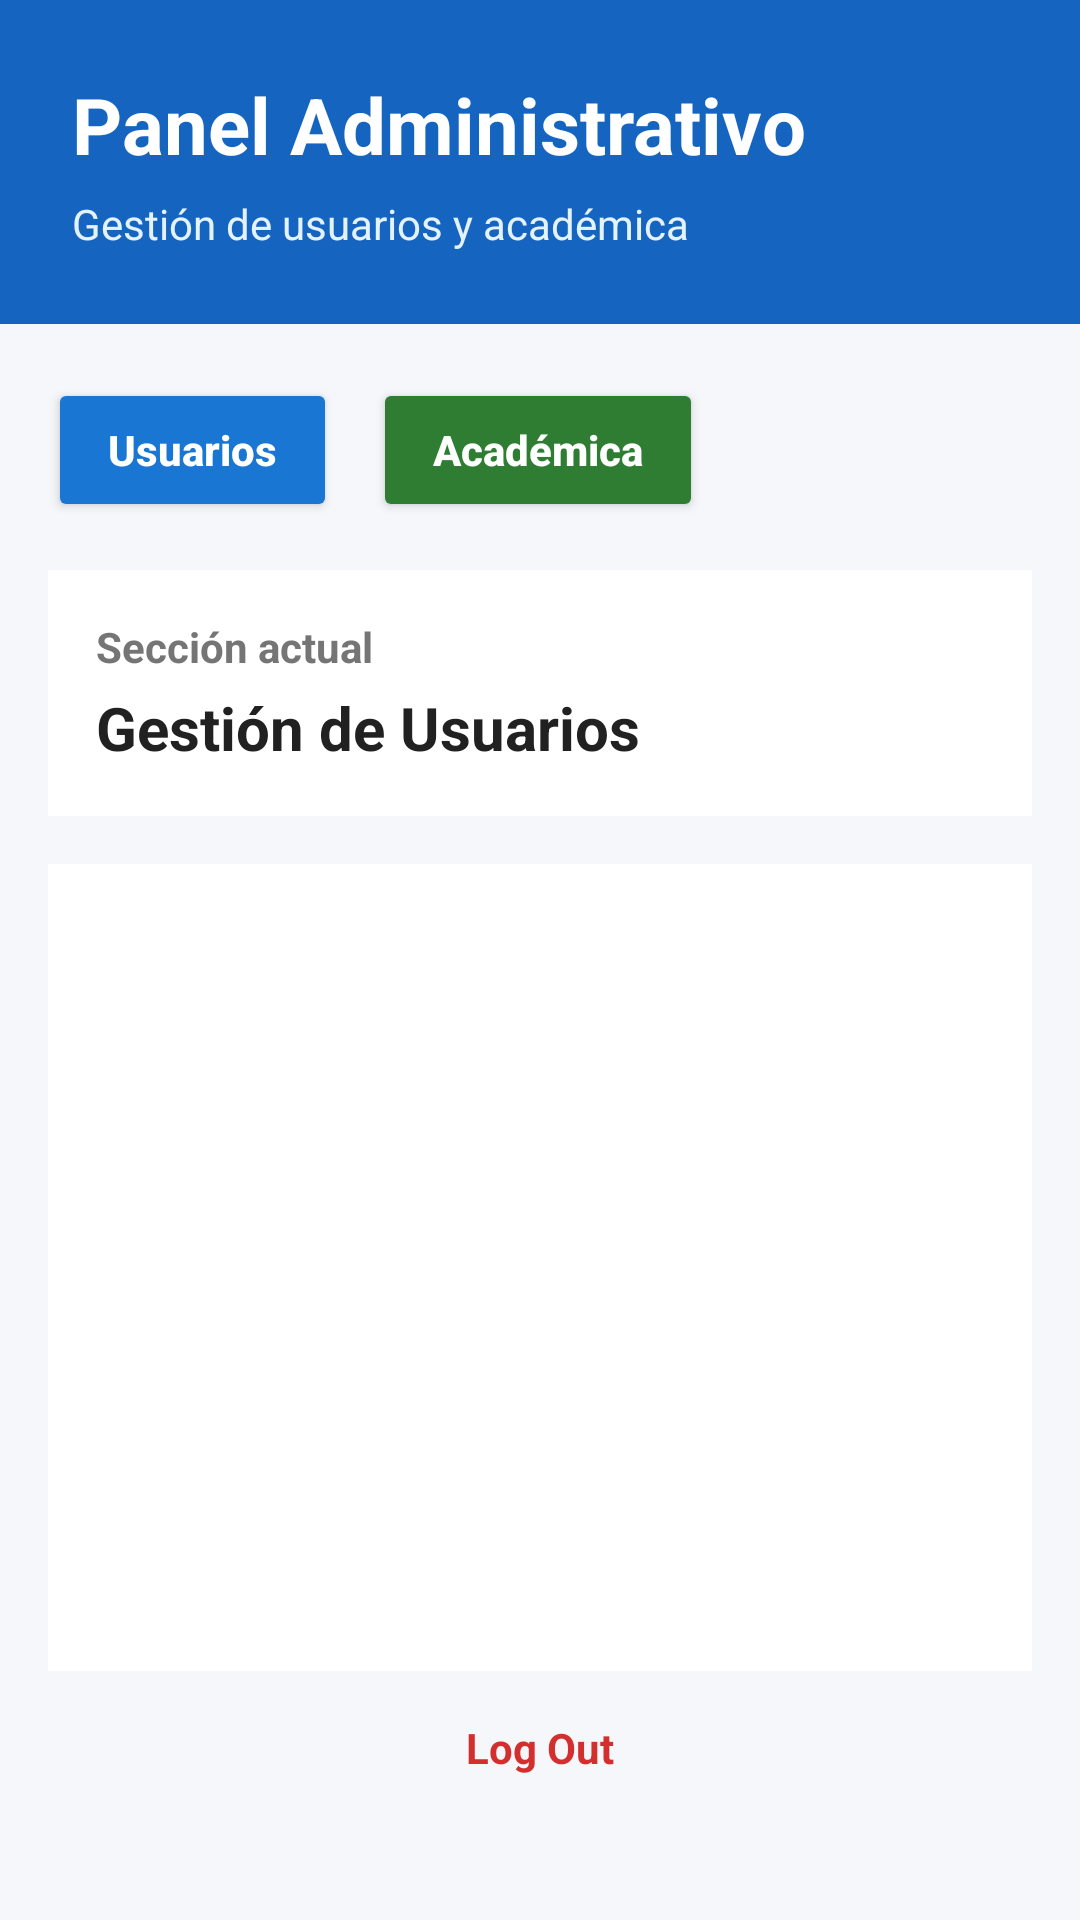

Here is an Android app screen rendered from its layout file. Give the layout XML and the strings, colors and styles it references.
<!-- AndroidManifest.xml: application theme Theme.ControlAcademico -->
<!-- res/layout/activity_admin.xml -->
<?xml version="1.0" encoding="utf-8"?>

<RelativeLayout xmlns:android="http://schemas.android.com/apk/res/android"
    android:layout_width="match_parent"
    android:layout_height="match_parent"
    android:background="@color/background_gray">

    <LinearLayout
        android:id="@+id/llHeader"
        android:layout_width="match_parent"
        android:layout_height="wrap_content"
        android:orientation="vertical"
        android:background="@color/primary_blue"
        android:padding="24dp">

        <TextView
            android:id="@+id/tvTituloAdmin"
            android:layout_width="wrap_content"
            android:layout_height="wrap_content"
            android:text="Panel Administrativo"
            android:textSize="26sp"
            android:textStyle="bold"
            android:textColor="@color/white" />

        <TextView
            android:id="@+id/tvSubtituloAdmin"
            android:layout_width="wrap_content"
            android:layout_height="wrap_content"
            android:text="Gestión de usuarios y académica"
            android:textSize="14sp"
            android:textColor="@color/light_blue"
            android:layout_marginTop="6dp" />
    </LinearLayout>

    <HorizontalScrollView
        android:id="@+id/hsvTabs"
        android:layout_width="match_parent"
        android:layout_height="wrap_content"
        android:layout_below="@id/llHeader"
        android:fillViewport="true"
        android:scrollbars="none">

        <LinearLayout
            android:layout_width="match_parent"
            android:layout_height="wrap_content"
            android:orientation="horizontal"
            android:paddingStart="16dp"
            android:paddingTop="18dp"
            android:paddingEnd="16dp"
            android:paddingBottom="10dp">

            <Button
                android:id="@+id/btnGestionUsuarios"
                android:layout_width="wrap_content"
                android:layout_height="48dp"
                android:text="Usuarios"
                android:textAllCaps="false"
                android:textStyle="bold"
                android:textColor="@color/white"
                android:backgroundTint="@color/secondary_blue"
                android:paddingStart="20dp"
                android:paddingEnd="20dp"
                android:layout_marginEnd="12dp" />

            <Button
                android:id="@+id/btnGestionAcademica"
                android:layout_width="wrap_content"
                android:layout_height="48dp"
                android:text="Académica"
                android:textAllCaps="false"
                android:textStyle="bold"
                android:textColor="@color/white"
                android:backgroundTint="@color/success_green"
                android:paddingStart="20dp"
                android:paddingEnd="20dp" />
        </LinearLayout>
    </HorizontalScrollView>

    <LinearLayout
        android:id="@+id/llSectionInfo"
        android:layout_width="match_parent"
        android:layout_height="wrap_content"
        android:layout_below="@id/hsvTabs"
        android:orientation="vertical"
        android:layout_marginStart="16dp"
        android:layout_marginEnd="16dp"
        android:layout_marginTop="6dp"
        android:background="@color/white"
        android:padding="16dp">

        <TextView
            android:id="@+id/tvSeccionActualAdmin"
            android:layout_width="wrap_content"
            android:layout_height="wrap_content"
            android:text="Sección actual"
            android:textSize="14sp"
            android:textStyle="bold"
            android:textColor="@color/text_secondary" />

        <TextView
            android:id="@+id/tvNombreSeccionAdmin"
            android:layout_width="wrap_content"
            android:layout_height="wrap_content"
            android:text="Gestión de Usuarios"
            android:textSize="20sp"
            android:textStyle="bold"
            android:textColor="@color/text_primary"
            android:layout_marginTop="4dp" />
    </LinearLayout>

    <FrameLayout
        android:id="@+id/fragmentContainerAdmin"
        android:layout_width="match_parent"
        android:layout_height="match_parent"
        android:layout_below="@id/llSectionInfo"
        android:layout_above="@+id/tvLogOut"
        android:layout_margin="16dp"
        android:background="@color/white" />

    <TextView
        android:id="@+id/tvLogOut"
        android:layout_width="wrap_content"
        android:layout_height="wrap_content"
        android:layout_alignParentBottom="true"
        android:layout_centerHorizontal="true"
        android:layout_marginBottom="48dp"
        android:text="Log Out"
        android:textColor="@color/logout_red"
        android:textSize="14sp"
        android:textStyle="bold"
        android:clickable="true"
        android:focusable="true" />

</RelativeLayout>
<!-- resources referenced by this layout -->
<resources>
  <color name="background_gray">#F5F7FA</color>
  <color name="light_blue">#E3F2FD</color>
  <color name="logout_red">#D32F2F</color>
  <color name="primary_blue">#1565C0</color>
  <color name="secondary_blue">#1976D2</color>
  <color name="success_green">#2E7D32</color>
  <color name="text_primary">#212121</color>
  <color name="text_secondary">#757575</color>
  <color name="white">#FFFFFFFF</color>
  <style name="Theme.ControlAcademico" parent="Base.Theme.ControlAcademico" />
  <style name="Base.Theme.ControlAcademico" parent="Theme.Material3.DayNight.NoActionBar">
          <item name="android:textColorHint">@color/text_secondary</item>
  
          <item name="android:textColor">@color/text_primary</item>
          <item name="colorControlNormal">@color/text_secondary</item>
          
          
      </style>
</resources>
